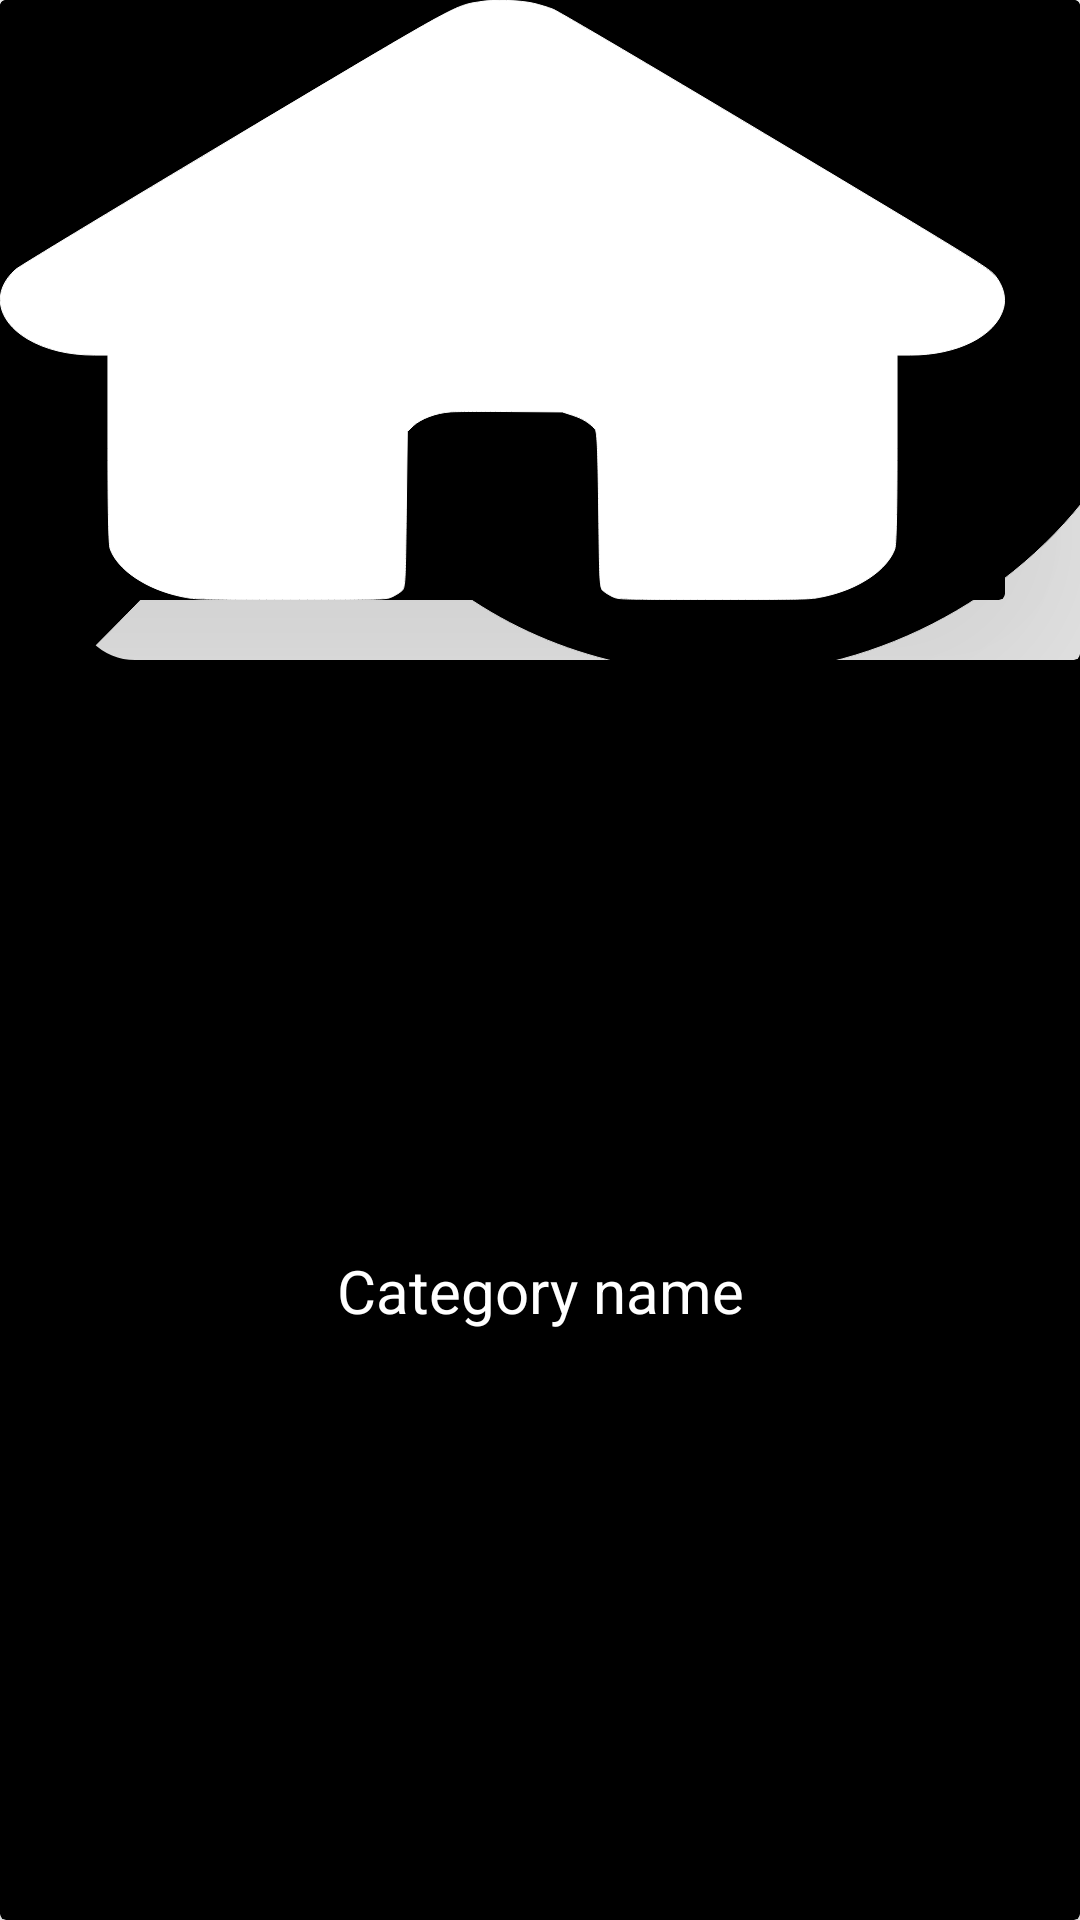

The Android layout XML behind this screen, and the referenced resources:
<!-- AndroidManifest.xml: application theme Theme.Wallpaper_advance -->
<!-- res/layout/categories_item.xml -->
<?xml version="1.0" encoding="utf-8"?>
<androidx.cardview.widget.CardView xmlns:android="http://schemas.android.com/apk/res/android"
    xmlns:app="http://schemas.android.com/apk/res-auto"
    android:layout_width="match_parent"
    android:layout_height="wrap_content"
    android:layout_margin="5dp"
    android:paddingLeft="20dp"
    android:paddingRight="20dp"
    app:cardBackgroundColor="@color/maincolor">

    <androidx.constraintlayout.widget.ConstraintLayout
        android:layout_width="match_parent"
        android:id="@+id/layout"
        android:layout_height="match_parent">

        <androidx.constraintlayout.widget.ConstraintLayout
            android:id="@+id/constraintLayout"
            android:layout_width="match_parent"
            android:layout_height="0dp"
            android:background="@color/maincolor"
            app:layout_constraintEnd_toEndOf="parent"
            app:layout_constraintHorizontal_bias="1.0"
            app:layout_constraintStart_toStartOf="parent"
            app:layout_constraintTop_toTopOf="parent">

            <androidx.cardview.widget.CardView
                android:id="@+id/cardView2"
                android:layout_width="match_parent"
                android:layout_height="220dp"
                android:layout_alignParentBottom="true"
                android:layout_marginStart="25dp"
                android:layout_marginLeft="25dp"
                android:background="@color/maincolor"
                app:cardBackgroundColor="@color/maincolor"
                app:cardElevation="0dp"
                app:layout_constraintBottom_toBottomOf="parent"
                app:layout_constraintEnd_toEndOf="parent"
                app:layout_constraintStart_toStartOf="parent"
                app:layout_constraintTop_toTopOf="parent">


                <androidx.cardview.widget.CardView
                    android:layout_width="match_parent"
                    android:layout_height="match_parent"
                    android:layout_gravity="bottom"
                    android:layout_marginTop="20dp"
                    app:cardBackgroundColor="@color/maincolor"
                    app:cardElevation="100dp">

                    <com.google.android.material.imageview.ShapeableImageView
                        android:id="@+id/mainimage2"
                        android:layout_width="match_parent"
                        android:layout_height="match_parent"
                        android:background="@color/maincolor"
                        android:scaleType="center"
                        android:src="@drawable/ic_magnifier"
                        app:shapeAppearanceOverlay="@style/ShapeAppearanceOverlay.App.Card.Media" />

                </androidx.cardview.widget.CardView>

            </androidx.cardview.widget.CardView>

            <androidx.cardview.widget.CardView
                android:layout_width="0dp"
                android:layout_height="200dp"
                android:layout_alignParentTop="true"
                android:layout_marginEnd="25dp"
                android:layout_marginRight="25dp"
                android:background="@color/maincolor"
                app:cardBackgroundColor="@color/maincolor"
                app:cardElevation="100dp"
                app:layout_constraintEnd_toEndOf="parent"
                app:layout_constraintStart_toStartOf="parent"
                app:layout_constraintTop_toTopOf="parent">


                <com.google.android.material.imageview.ShapeableImageView
                    android:id="@+id/mainimage"
                    android:layout_width="match_parent"
                    android:layout_height="match_parent"
                    android:backgroundTint="@color/maincolor"
                    android:scaleType="fitXY"
                    android:src="@drawable/ic_home"
                    app:layout_constraintEnd_toEndOf="parent"
                    app:layout_constraintStart_toStartOf="parent"
                    app:layout_constraintTop_toTopOf="parent"
                    app:shapeAppearance="?attr/shapeAppearanceMediumComponent"
                    app:shapeAppearanceOverlay="@style/ShapeAppearanceOverlay.App.Card.Media" />


            </androidx.cardview.widget.CardView>


        </androidx.constraintlayout.widget.ConstraintLayout>

        <TextView
            android:id="@+id/title"
            android:layout_width="match_parent"
            android:layout_height="wrap_content"
            android:gravity="center_horizontal"
            android:padding="10dp"
            android:text="Category name"
            android:textAlignment="center"
            android:textColor="@color/white"
            android:textSize="20sp"
            app:layout_constraintBottom_toBottomOf="parent"
            app:layout_constraintTop_toBottomOf="@+id/constraintLayout" />

    </androidx.constraintlayout.widget.ConstraintLayout>

</androidx.cardview.widget.CardView>
<!-- resources referenced by this layout -->
<resources>
  <color name="maincolor">#000000</color>
  <color name="white">#FFFFFFFF</color>
  <!-- drawable ic_home (drawable) -->
  <vector xmlns:android="http://schemas.android.com/apk/res/android"
      android:width="512dp"
      android:height="512dp"
      android:viewportWidth="512"
      android:viewportHeight="512">
      <path
          android:fillColor="#ffffff"
          android:pathData="M244.3,1.5c-13,3.6 -9.4,0.3 -124.6,115.3 -59.8,59.8 -110.1,110.7 -111.7,113.1 -12.4,18.5 -9.9,43.3 5.9,59.2 9.2,9.1 20.9,13.9 34.3,13.9l6.8,-0 0,80c0,54.1 0.4,81.6 1.1,85.2 3.8,18.2 18.5,34.7 36.7,41 6.6,2.3 7.1,2.3 55.4,2.3 47.6,-0 48.7,-0 51.4,-2.1 1.5,-1.1 3.7,-3.3 4.8,-4.8 2.1,-2.7 2.1,-4 2.6,-69.5l0.5,-66.8 3,-4.9c3.8,-6.1 11.5,-11 18.9,-11.9 2.8,-0.4 16.8,-0.5 31.1,-0.3l26,0.3 5.3,2.9c5,2.8 8.2,6.1 11.3,11.6 1.1,2.1 1.5,14.4 1.9,69.2 0.5,65.4 0.5,66.7 2.6,69.4 1.1,1.5 3.3,3.7 4.8,4.8 2.7,2.1 3.8,2.1 51.4,2.1 48.3,-0 48.8,-0 55.4,-2.3 18.2,-6.3 32.9,-22.8 36.7,-41 0.7,-3.6 1.1,-31.1 1.1,-85.2l0,-80 6.8,-0c24,-0 43.4,-16.3 47.4,-39.8 1.5,-9.2 0,-19 -4.3,-28.2 -2.9,-6 -11.6,-15 -111.8,-115.3 -59.7,-59.8 -110.7,-110.1 -113.3,-111.8 -2.6,-1.7 -7.1,-4 -10,-5.1 -7,-2.7 -20.4,-3.3 -27.5,-1.3z"
          android:strokeColor="#ffffff" />
  </vector>
  <!-- drawable ic_magnifier (drawable) -->
  <vector xmlns:android="http://schemas.android.com/apk/res/android"
      android:width="512dp"
      android:height="512dp"
      android:viewportWidth="512"
      android:viewportHeight="512">
      <path
          android:fillColor="#ffffff"
          android:pathData="M289,0.6c-40.4,3 -82,19.2 -114,44.5 -14.9,11.7 -34.4,33.2 -44.8,49.4 -32.3,49.9 -41.3,107.7 -25.8,165.9 3.3,12.5 9.4,27.7 16.7,41.4 3.5,6.8 5.9,12.6 5.9,14.5 0,2.8 -6,9.2 -56.8,60.2 -47.2,47.2 -57.6,58.2 -61.1,64.1 -8.2,14 -10.7,26.5 -7.7,38.3 2,7.7 4.4,11.9 10.9,18.8 15.9,17 36.1,18.7 59.1,5.2 5.9,-3.5 16.9,-13.9 64.1,-61.1 51,-50.8 57.4,-56.8 60.2,-56.8 1.9,-0 7.7,2.4 14.5,5.9 29,15.3 56.6,22.7 88.3,23.8 44,1.5 82.3,-9.1 119,-32.9 16.2,-10.4 37.7,-29.9 49.4,-44.8 23,-29.1 37.6,-63.7 43.2,-102.5 1.9,-12.7 1.6,-44.3 -0.5,-57.4 -6.2,-39.3 -21.6,-73.5 -46.4,-103.1 -32.1,-38.5 -77.8,-63.9 -128.2,-71.5 -10.4,-1.6 -36,-2.6 -46,-1.9zM329.5,56.5c23,3.6 46.3,13.4 65.7,27.6 10.5,7.8 26.6,24.1 34.2,34.7 38.3,53.8 37.3,128.2 -2.4,181 -30,39.9 -79.3,63.2 -128.4,60.9 -40.2,-1.9 -74.8,-17 -102.6,-44.7 -60.3,-60.4 -59.9,-157.9 1.1,-217.7 35.3,-34.6 82.6,-49.5 132.4,-41.8z"
          android:strokeColor="#ffffff" />
      <path
          android:fillColor="#ffffff"
          android:pathData="M298.7,84.1c-46.3,5.1 -86.6,34 -107.1,76.9 -5.5,11.4 -4.8,20.5 2.2,27.6 6.2,6.2 16.9,8.2 24,4.4 6.2,-3.3 7.8,-5.1 13.7,-15.9 7.1,-13.1 12.8,-20.5 21.5,-28 26.7,-23 61.4,-28.9 95.3,-16.3 9.4,3.5 17,2.5 23.4,-3.1 8.8,-7.7 9.8,-22.2 2,-30.5 -4.5,-4.8 -19.4,-10.5 -35.4,-13.6 -10.6,-2 -28.7,-2.7 -39.6,-1.5z"
          android:strokeColor="#ffffff" />
  </vector>
  <style name="ShapeAppearanceOverlay.App.Card.Media" parent="">
          <item name="cornerSizeBottomLeft">20dp</item>
          <item name="cornerSizeBottomRight">0dp</item>
          <item name="cornerSizeTopLeft">0dp</item>
          <item name="cornerSizeTopRight">20dp</item>
      </style>
  <style name="Theme.Wallpaper_advance" parent="Theme.MaterialComponents.DayNight.NoActionBar">
          
          <item name="colorPrimary">@color/maincolor</item>
          <item name="colorPrimaryVariant">@color/maincolor</item>
          <item name="colorOnPrimary">@color/maincolor</item>
          
          <item name="colorSecondary">@color/browntxt</item>
          <item name="colorSecondaryVariant">@color/browntxt</item>
          <item name="colorOnSecondary">@color/browntxt</item>
          
          <item name="android:statusBarColor" tools:targetApi="l">@color/maincolor</item>
          
      </style>
  <color name="browntxt">#262630</color>
</resources>
